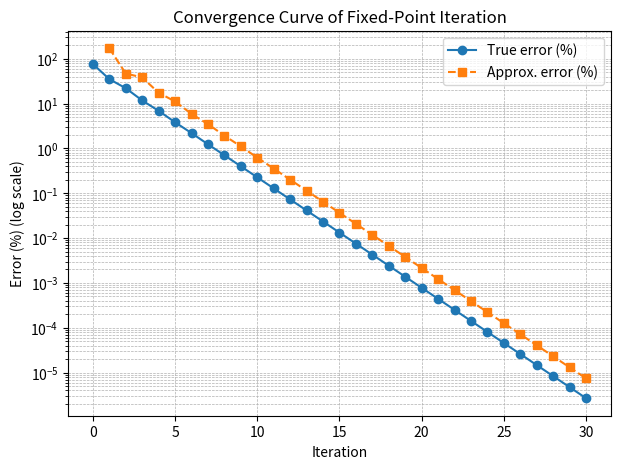
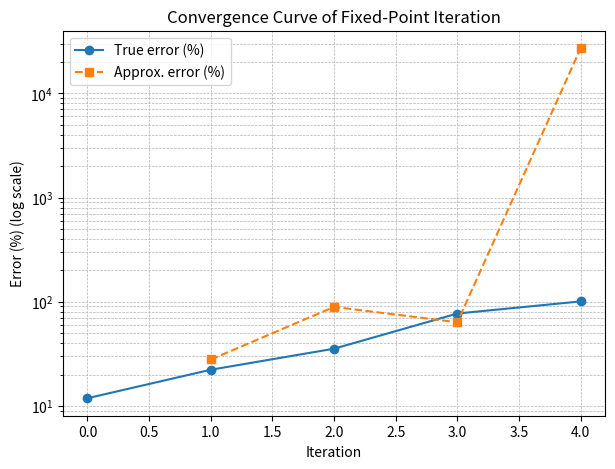
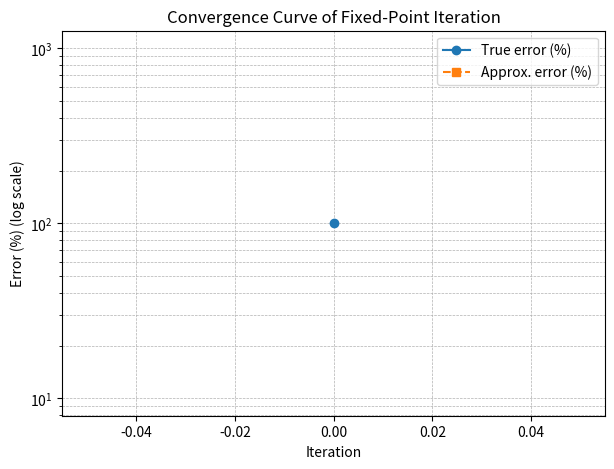
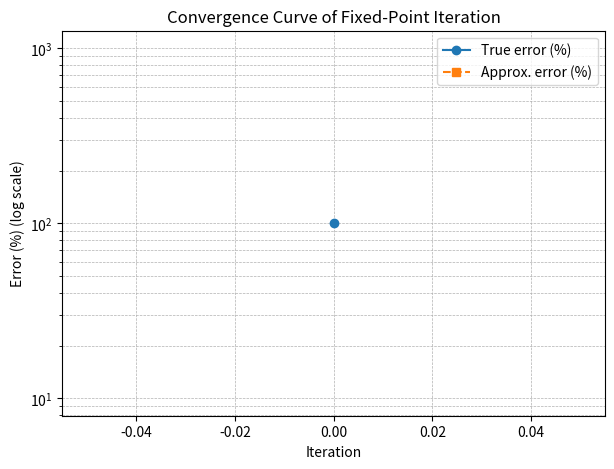

These charts were generated, in order, by the following Python code:
import math
import numpy as np
import matplotlib.pyplot as plt

def fixpt(g, x0, Ea=1.e-7, maxit=30, true=None, plot=True):

    et_prev = None
    history = {"i": [], "x": [], "ea": [], "et": []}

    # 헤더
    print(f"{'i':>3} {'x_i':>12} {'e_a(%)':>12} {'e_t(%)':>12} {'et_i/et_{i-1}':>15}")
    print("-"*64)

    # i = 0 (초기값 출력)
    et0 = abs((true - x0)/true) * 100 if true is not None else None
    print(f"{0:3d} {x0:12.8f} {float('nan'):12.6f} "
          f"{(et0 if et0 is not None else float('nan')):12.6f} {float('nan'):15.6f}")
    history["i"].append(0); history["x"].append(x0); history["ea"].append(np.nan); history["et"].append(et0)
    et_prev = et0

    # 반복 시작
    for i in range(1, maxit+1):
        x1 = g(x0)
        ea = abs((x1 - x0)/x1) * 100
        et = abs((true - x1)/true) * 100 if true is not None else None
        ratio = (et/et_prev) if (true and et_prev and et_prev != 0) else None

        print(f"{i:3d} {x1:12.8f} {ea:12.6f} "
              f"{(et if et is not None else float('nan')):12.6f} "
              f"{(ratio if ratio is not None else float('nan')):15.6f}")

        history["i"].append(i); history["x"].append(x1); history["ea"].append(ea); history["et"].append(et)

        if ea < Ea*100:
            break
        x0 = x1
        et_prev = et

    # 수렴곡선 그리기
    if plot:
        plt.figure(figsize=(7,5))
        if true is not None:
            plt.semilogy(history["i"], history["et"], 'o-', label="True error (%)")
        plt.semilogy(history["i"][1:], history["ea"][1:], 's--', label="Approx. error (%)")
        plt.xlabel("Iteration")
        plt.ylabel("Error (%) (log scale)")
        plt.title("Convergence Curve of Fixed-Point Iteration")
        plt.grid(True, which="both", ls="--", lw=0.5)
        plt.legend()
        plt.show()

    return history["x"][-1], history["ea"][-1], history["i"][-1]


# x = exp(-x)
g = lambda x: np.exp(-x)
root, ea, it = fixpt(g, 1.0, Ea=1e-7, maxit=30, true=0.567143290409784)
print("\n근사해 =", root, " | 최종 e_a(%) =", ea, " | 반복횟수 =", it)

# g(x) = -ln(x), 초기값 0.5
g = lambda x: -np.log(x)

# 실제 해 (x = -ln(x)) ≈ 0.567143290409784
true_val = 0.567143290409784

root, ea, it = fixpt(g, 0.5, Ea=1e-7, maxit=30, true=true_val)
print("\n근사해 =", root, " | 최종 e_a(%) =", ea, " | 반복횟수 =", it)

# g =

root, ea, it = fixpt(g, 0.0, Ea=1e-7, maxit=30, true=true_val)
print("\n근사해 =", root, " | 최종 e_a(%) =", ea, " | 반복횟수 =", it)

import numpy as np

# def g(x):

root, ea, it = fixpt(g, 0.0, Ea=1e-7, maxit=30, true=true_val)
print("\n근사해 =", root, " | 최종 e_a(%) =", ea, " | 반복횟수 =", it)